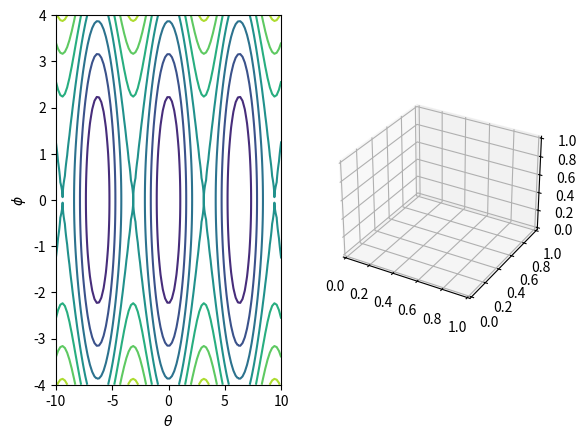

Write the Python code that produced this figure. (Note: this script raises an exception after producing the figure.)
import numpy as np
import matplotlib.pyplot as plt
import os

xlist = np.linspace(-10.0, 10.0, 100)
ylist = np.linspace(-4.0, 4.0, 100)
X, Y = np.meshgrid(xlist, ylist)
Z = Y**2 / 2 - 5 * np.cos(X)


def fun(x, y):
    return y**2 / 2 - 5 * np.cos(x)


fig = plt.figure()

ax = fig.add_subplot(121)

ax.contour(X, Y, Z)
ax.set(xlabel=r'$θ$', ylabel=r'$ϕ$')

ax2 = fig.add_subplot(122, projection='3d')

zs = np.array([fun(x, y) for x, y in zip(np.flatten(X), np.flatten(Y))])
Z = zs.reshape(X.shape)

ax2.plot_surface(X, Y, Z)
ax2.set(xlabel=r'$θ$', ylabel=r'$ϕ$', zlabel=r'$H(θ, ϕ)$')

plt.show()
